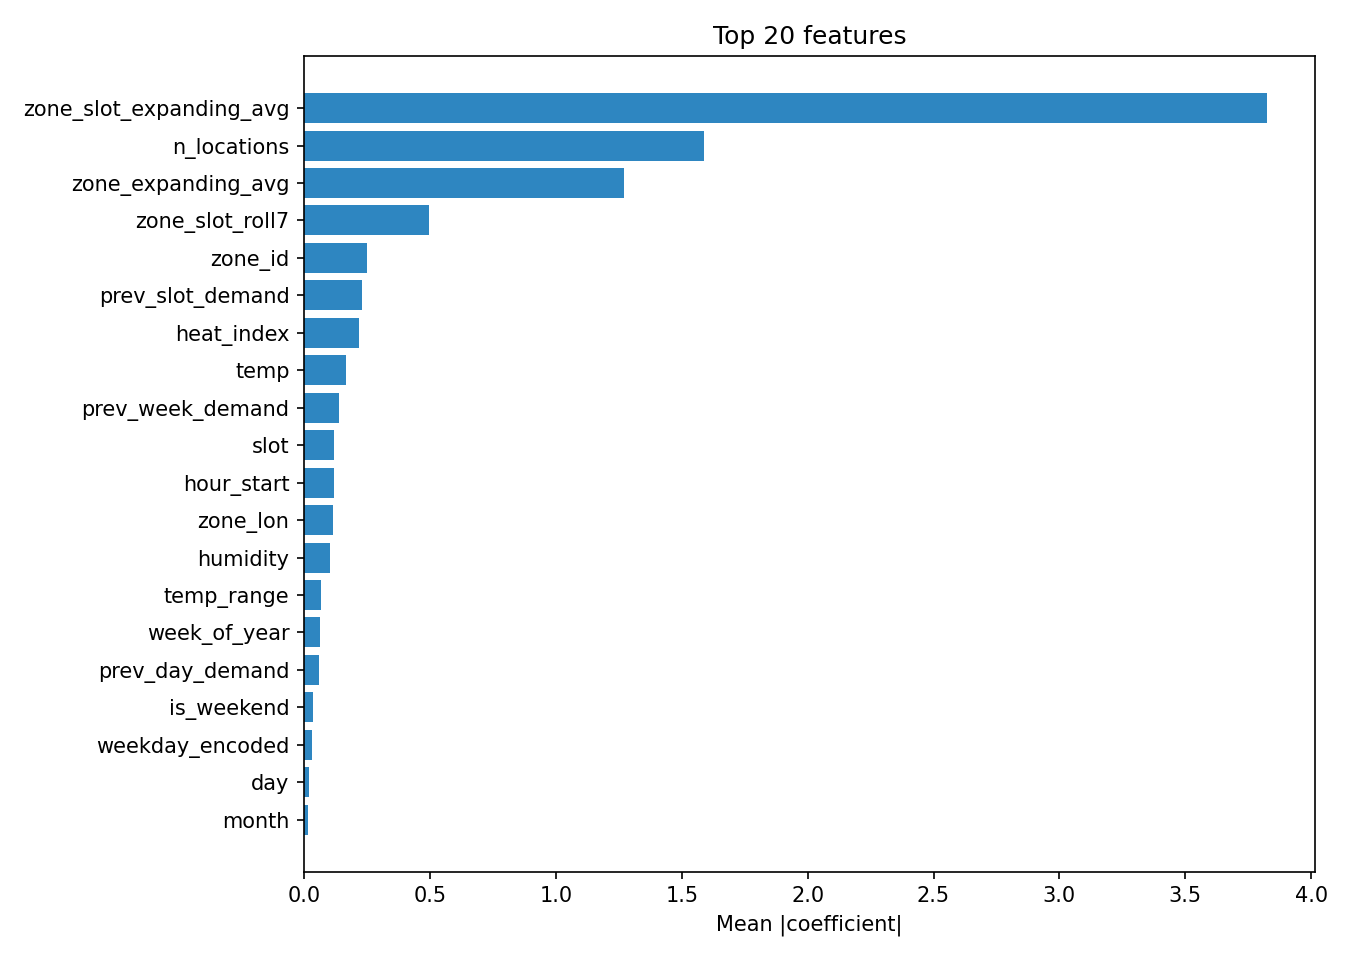

The data file committed next to this chart (first rows):
feature, importance
zone_slot_expanding_avg, 3.823
n_locations, 1.588
zone_expanding_avg, 1.271
zone_slot_roll7, 0.497
zone_id, 0.2501
prev_slot_demand, 0.2308
heat_index, 0.2182
temp, 0.1649
prev_week_demand, 0.1382
slot, 0.1203
hour_start, 0.1203
zone_lon, 0.1137
humidity, 0.1012
temp_range, 0.06798
week_of_year, 0.06251
prev_day_demand, 0.05884
is_weekend, 0.03689
weekday_encoded, 0.03178
day, 0.02139
month, 0.01529
precip, 0.01311
precipprob, 0.01164
weather_indicator, 0.01164
windspeed, 0.01134
is_holiday, 0.01031
zone_lat, 0.007732
